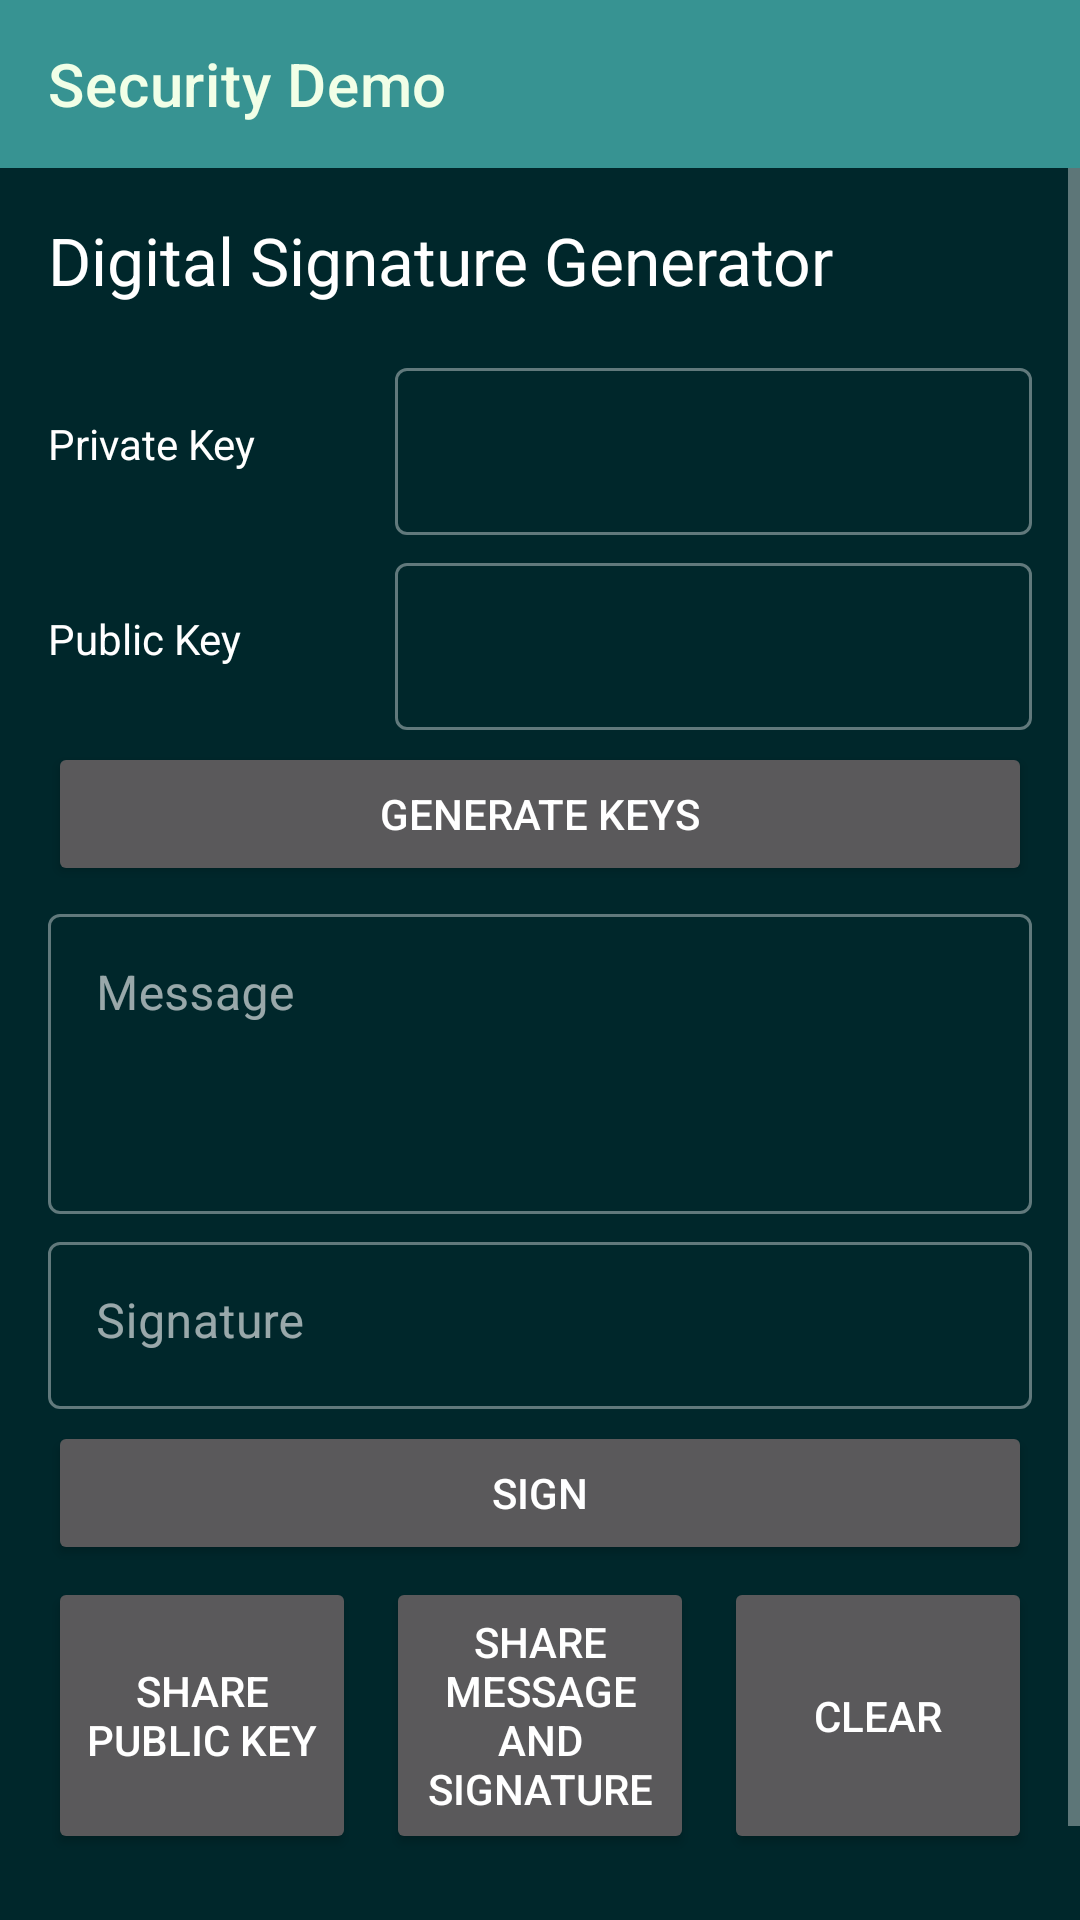

Produce the Android XML layout that renders to this screen, including the resource entries it uses.
<!-- AndroidManifest.xml: application theme AppTheme -->
<!-- res/layout/activity_main.xml -->
<?xml version="1.0" encoding="utf-8"?>
<LinearLayout xmlns:android="http://schemas.android.com/apk/res/android"
    xmlns:app="http://schemas.android.com/apk/res-auto"
    xmlns:tools="http://schemas.android.com/tools"
    android:layout_width="match_parent"
    android:layout_height="match_parent"
    android:orientation="vertical"
    android:id="@+id/parentLayout"
    tools:context=".MainActivity"
    android:background="#00272B">

    <com.google.android.material.appbar.AppBarLayout
        android:layout_width="match_parent"
        android:layout_height="wrap_content"
        android:id="@+id/toolbarLayout">
        <com.google.android.material.appbar.MaterialToolbar
            android:layout_width="match_parent"
            android:layout_height="?attr/actionBarSize"
            android:id="@+id/toolbar"
            app:title="Security Demo"
            style="@style/Widget.MaterialComponents.Toolbar.Primary"/>
    </com.google.android.material.appbar.AppBarLayout>

    <ScrollView
        android:layout_width="match_parent"
        android:layout_height="match_parent">

        <LinearLayout
            android:layout_width="match_parent"
            android:layout_height="wrap_content"
            android:orientation="vertical">

            <TextView
                android:id="@+id/textView6"
                android:layout_width="match_parent"
                android:layout_height="wrap_content"
                android:layout_marginStart="16dp"
                android:layout_marginTop="16dp"
                android:layout_marginEnd="16dp"
                android:text="@string/digital_signature_generator"
                android:textSize="22sp"
                android:textColor="#FFF" />

            <TableLayout
                android:id="@+id/tableLayout"
                android:layout_width="match_parent"
                android:layout_height="wrap_content"
                android:layout_marginStart="16dp"
                android:layout_marginTop="16dp"
                android:layout_marginEnd="16dp"
                android:gravity="center"
                android:shrinkColumns="*"
                android:stretchColumns="*">

                <TableRow
                    android:layout_width="match_parent"
                    android:layout_height="wrap_content"
                    android:layout_marginBottom="4dp"
                    android:gravity="center">

                    <TextView
                        android:layout_width="0dp"
                        android:layout_height="wrap_content"
                        android:layout_span="1"
                        android:text="@string/private_key"
                        android:textColor="#FFF"/>

                    <com.google.android.material.textfield.TextInputLayout
                        android:id="@+id/privateKeyLayout"
                        style="@style/Widget.MaterialComponents.TextInputLayout.OutlinedBox"
                        android:layout_width="0dp"
                        android:layout_height="wrap_content"
                        android:layout_marginStart="8dp"
                        android:layout_marginEnd="0dp"
                        android:layout_span="2">

                        <com.google.android.material.textfield.TextInputEditText
                            android:id="@+id/privateKey"
                            android:layout_width="match_parent"
                            android:layout_height="wrap_content"
                            android:inputType="none"
                            android:maxHeight="100dp"
                            android:text=""
                            android:textIsSelectable="true" />
                    </com.google.android.material.textfield.TextInputLayout>

                </TableRow>

                <TableRow
                    android:layout_width="match_parent"
                    android:layout_height="wrap_content"
                    android:layout_marginBottom="4dp"
                    android:gravity="center">

                    <TextView
                        android:layout_width="0dp"
                        android:layout_height="wrap_content"
                        android:layout_span="1"
                        android:text="@string/public_key"
                        android:textColor="#FFF"/>

                    <com.google.android.material.textfield.TextInputLayout
                        android:id="@+id/publicKeyLayout"
                        style="@style/Widget.MaterialComponents.TextInputLayout.OutlinedBox"
                        android:layout_width="0dp"
                        android:layout_height="wrap_content"
                        android:layout_marginStart="8dp"
                        android:layout_marginEnd="0dp"
                        android:layout_span="2">
                        <com.google.android.material.textfield.TextInputEditText
                            android:id="@+id/publicKey"
                            android:layout_width="match_parent"
                            android:layout_height="wrap_content"
                            android:inputType="none"
                            android:maxHeight="100dp"
                            android:text=""
                            android:textIsSelectable="true" />
                    </com.google.android.material.textfield.TextInputLayout>

                </TableRow>

                <TableRow
                    android:layout_width="match_parent"
                    android:layout_height="wrap_content"
                    android:layout_marginBottom="4dp"
                    android:gravity="center">

                    <Button
                        android:id="@+id/b_generateKeys"
                        android:layout_width="0dp"
                        android:layout_height="wrap_content"
                        android:layout_span="3"
                        android:text="@string/generate_keys" />
                </TableRow>

                <TableRow
                    android:layout_width="match_parent"
                    android:layout_height="wrap_content"
                    android:layout_marginBottom="4dp"
                    android:gravity="center">

                    <com.google.android.material.textfield.TextInputLayout
                        android:id="@+id/inputLayout"
                        style="@style/Widget.MaterialComponents.TextInputLayout.OutlinedBox"
                        android:layout_width="0dp"
                        android:layout_height="wrap_content"
                        android:layout_span="3"
                        android:hint="@string/message">

                        <com.google.android.material.textfield.TextInputEditText
                            android:id="@+id/messageET"
                            android:layout_width="match_parent"
                            android:layout_height="100dp"
                            android:gravity="start"
                            android:inputType="text"
                            android:text="" />
                    </com.google.android.material.textfield.TextInputLayout>
                </TableRow>

                <TableRow
                    android:layout_width="match_parent"
                    android:layout_height="wrap_content"
                    android:layout_marginBottom="4dp"
                    android:gravity="center">

                    <com.google.android.material.textfield.TextInputLayout
                        android:id="@+id/signatureLayout"
                        style="@style/Widget.MaterialComponents.TextInputLayout.OutlinedBox"
                        android:layout_width="0dp"
                        android:layout_height="wrap_content"
                        android:layout_span="3"
                        android:hint="Signature">

                        <com.google.android.material.textfield.TextInputEditText
                            android:id="@+id/signatureET"
                            android:layout_width="match_parent"
                            android:layout_height="wrap_content"
                            android:gravity="start"
                            android:inputType="none"
                            android:maxHeight="100dp"
                            android:text=""
                            android:textIsSelectable="false" />
                    </com.google.android.material.textfield.TextInputLayout>
                </TableRow>

                <TableRow
                    android:layout_width="match_parent"
                    android:layout_height="wrap_content"
                    android:layout_marginBottom="4dp"
                    android:gravity="center">

                    <Button
                        android:id="@+id/b_sign"
                        android:layout_width="0dp"
                        android:layout_height="match_parent"
                        android:layout_span="3"
                        android:text="@string/sign" />
                </TableRow>

                <TableRow
                    android:layout_width="match_parent"
                    android:layout_height="wrap_content"
                    android:layout_marginBottom="4dp"
                    android:gravity="center">

                    <Button
                        android:id="@+id/b_sharePublicKey"
                        android:layout_width="0dp"
                        android:layout_height="match_parent"
                        android:layout_marginEnd="5dp"
                        android:layout_span="1"
                        android:text="@string/share_public_key" />

                    <Button
                        android:id="@+id/b_shareMessage_Signature"
                        android:layout_width="0dp"
                        android:layout_height="match_parent"
                        android:layout_marginStart="5dp"
                        android:layout_marginEnd="5dp"
                        android:layout_span="1"
                        android:text="@string/share_message_and_signature" />

                    <Button
                        android:id="@+id/b_clear"
                        android:layout_width="0dp"
                        android:layout_height="match_parent"
                        android:layout_marginStart="5dp"
                        android:layout_span="1"
                        android:text="@string/clear" />
                </TableRow>
            </TableLayout>

            <TextView
                android:id="@+id/textView2"
                android:layout_width="match_parent"
                android:layout_height="wrap_content"
                android:gravity="bottom|center"
                android:layout_marginTop="16dp"
                android:layout_marginBottom="16dp"
                android:text="@string/a_creation_of_nitish_devadiga" />

        </LinearLayout>
    </ScrollView>

</LinearLayout>
<!-- resources referenced by this layout -->
<resources>
  <string name="a_creation_of_nitish_devadiga">A creation of Nitish Devadiga</string>
  <string name="clear">Clear</string>
  <string name="digital_signature_generator">Digital Signature Generator</string>
  <string name="generate_keys">Generate Keys</string>
  <string name="message">Message</string>
  <string name="private_key">Private Key</string>
  <string name="public_key">Public Key</string>
  <string name="share_message_and_signature">Share Message and Signature</string>
  <string name="share_public_key">Share Public Key</string>
  <string name="sign">Sign</string>
  <style name="AppTheme" parent="Theme.MaterialComponents.NoActionBar">
          
          <item name="colorPrimary">@color/colorPrimary</item>
          <item name="colorPrimaryDark">@color/colorPrimaryDark</item>
          <item name="colorPrimaryVariant">@color/colorPrimaryDark</item>
          <item name="colorAccent">@color/colorAccent</item>
          <item name="colorSecondary">@color/colorAccent</item>
          <item name="colorSecondaryVariant">@color/colorAccentVariant</item>
          <item name="colorOnPrimary">@color/colorOnPrimary</item>
      </style>
  <color name="colorPrimary">#379392</color>
  <color name="colorPrimaryDark">#0B1E1D</color>
  <color name="colorAccent">#4FB0C6</color>
  <color name="colorAccentVariant">#CFEE9E</color>
  <color name="colorOnPrimary">#F1FFE7</color>
</resources>
